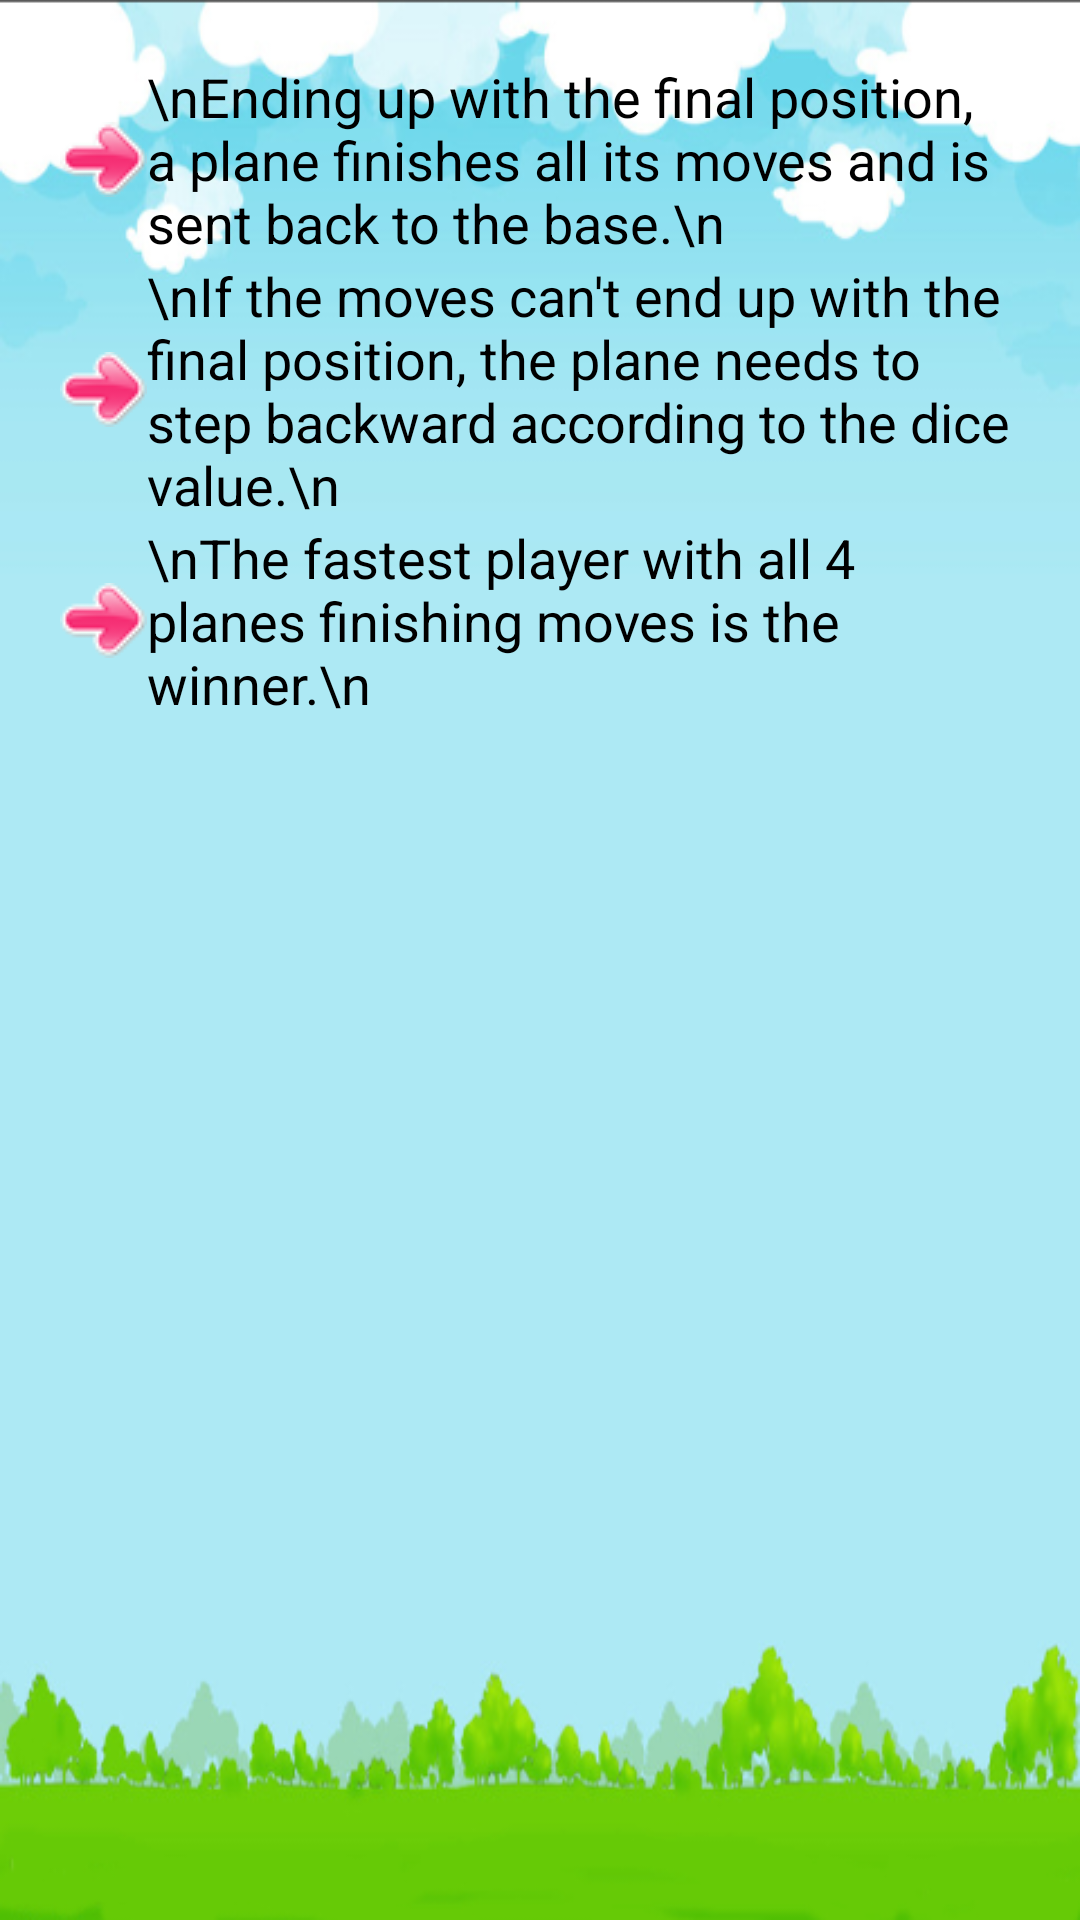

Produce the Android XML layout that renders to this screen, including the resource entries it uses.
<!-- AndroidManifest.xml: application theme Theme.AppCompat -->
<!-- res/layout/game_rule_item4.xml -->
<?xml version="1.0" encoding="utf-8"?>

<LinearLayout xmlns:android="http://schemas.android.com/apk/res/android"
    android:layout_width="fill_parent"
    android:layout_height="fill_parent"
    android:background="@drawable/bg3"
    android:orientation="vertical" >

    <TextView
        android:layout_width="wrap_content"
        android:layout_height="wrap_content"
        android:layout_marginTop="20dp"
        android:layout_marginLeft="20dp"
        android:layout_marginRight="20dp"   
        android:maxLines="18"
        android:drawableLeft="@drawable/arrow" 
        android:scrollbars="vertical"
        android:singleLine="false"
        android:text="\nEnding up with the final position, a plane finishes all its moves and is sent back to the base.\n"
        android:textColor="@color/black"
        android:textSize="18.0sp" />  
        
    <TextView
        android:layout_width="wrap_content"
        android:layout_height="wrap_content"
        android:layout_marginLeft="20dp"
        android:layout_marginRight="20dp"   
        android:maxLines="18"
        android:drawableLeft="@drawable/arrow" 
        android:scrollbars="vertical"
        android:singleLine="false"
        android:text="\nIf the moves can't end up with the final position, the plane needs to step backward according to the dice value.\n"
        android:textColor="@color/black"
        android:textSize="18.0sp" /> 
        
    <TextView
        android:layout_width="wrap_content"
        android:layout_height="wrap_content"
        android:layout_marginLeft="20dp"
        android:layout_marginRight="20dp"   
        android:maxLines="18"
        android:drawableLeft="@drawable/arrow" 
        android:scrollbars="vertical"
        android:singleLine="false"
        android:text="\nThe fastest player with all 4 planes finishing moves is the winner.\n"
        android:textColor="@color/black"
        android:textSize="18.0sp" />     

</LinearLayout>
<!-- resources referenced by this layout -->
<resources>
  <color name="black">#ff000000</color>
  <!-- drawable arrow: png bitmap (drawable, 1722 bytes) -->
  <!-- drawable bg3: jpg bitmap (drawable, 128585 bytes) -->
</resources>
